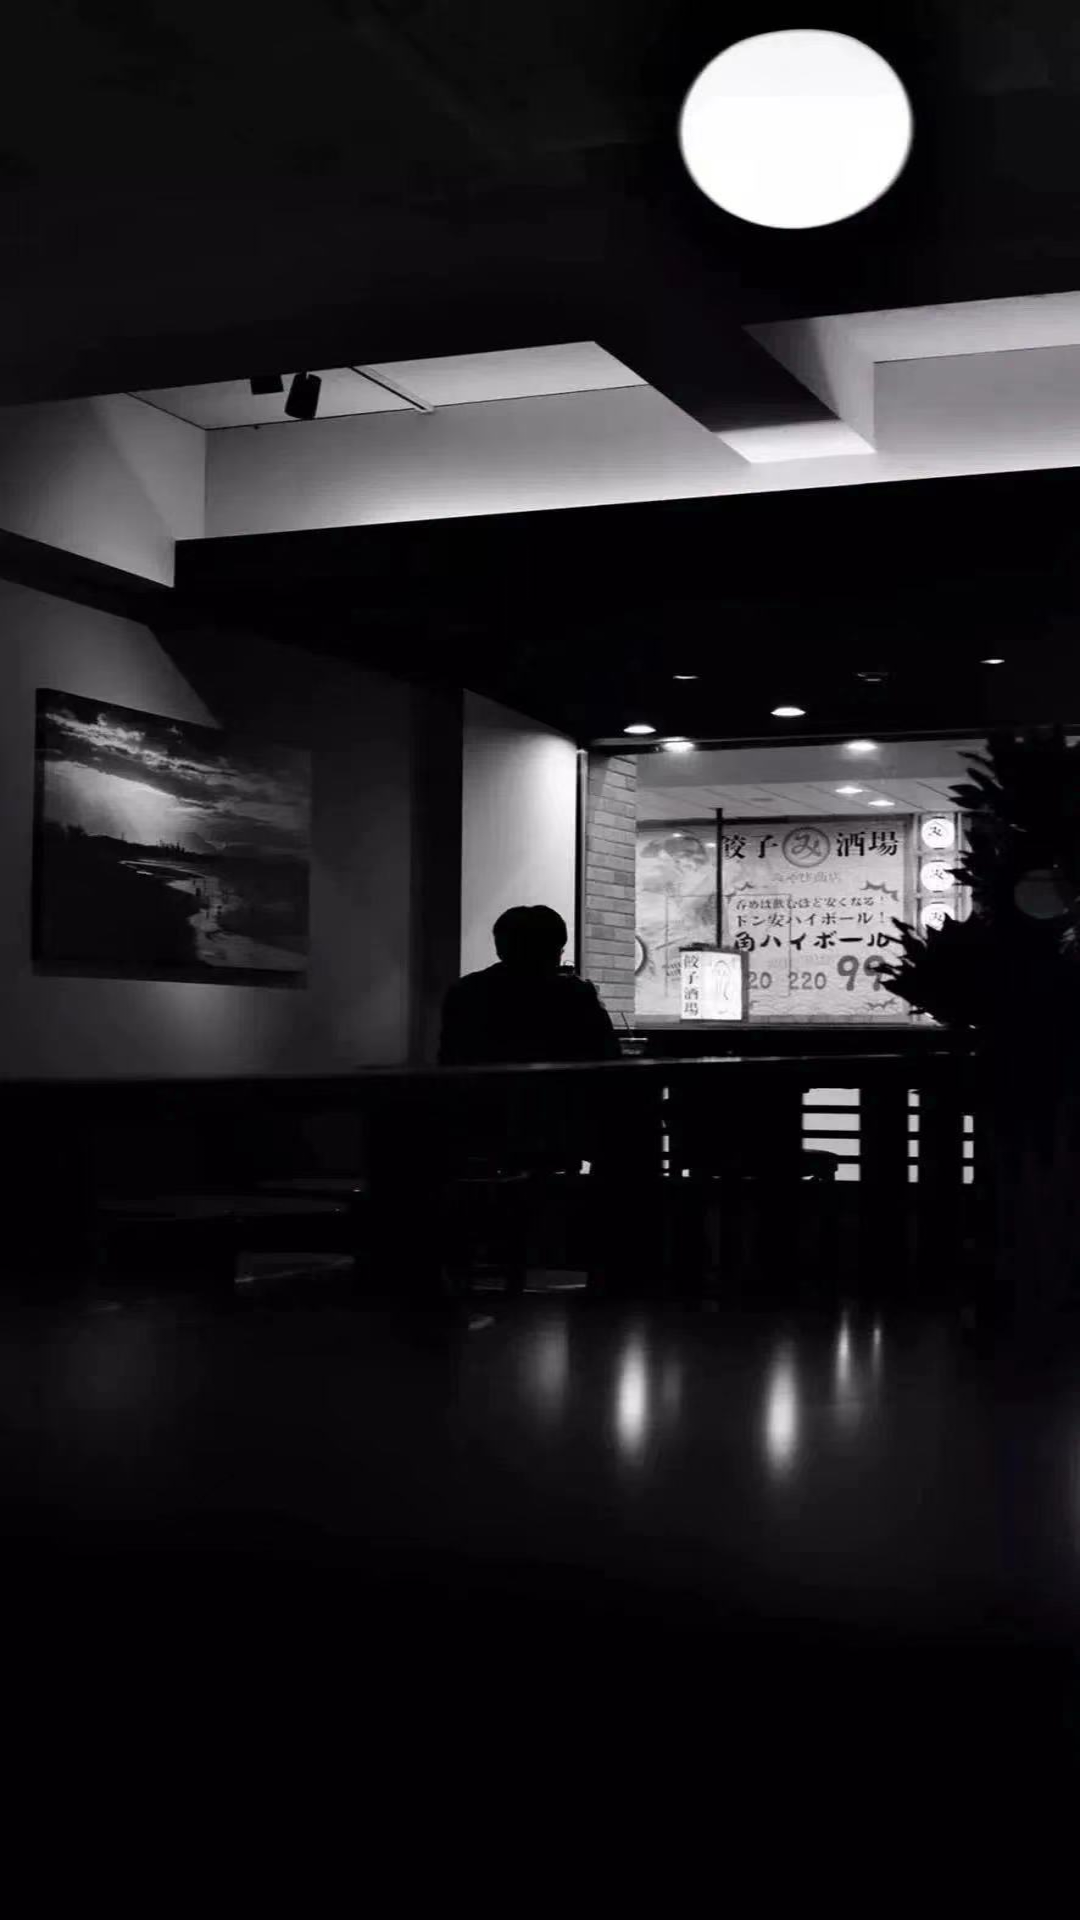

Here is an Android app screen rendered from its layout file. Give the layout XML and the strings, colors and styles it references.
<!-- AndroidManifest.xml: activity theme SplashTheme -->
<!-- res/layout/activity_welcome.xml -->
<?xml version="1.0" encoding="utf-8"?>
<layout xmlns:android="http://schemas.android.com/apk/res/android"
    xmlns:app="http://schemas.android.com/apk/res-auto">

    <data>
        <variable
            name="versionName"
            type="java.lang.String" />
    </data>

    <androidx.constraintlayout.widget.ConstraintLayout
        android:layout_width="match_parent"
        android:layout_height="match_parent"
        android:background="@mipmap/welcome_bg">
        <TextView
            android:id="@+id/mVersionTv"
            android:layout_width="wrap_content"
            android:layout_height="wrap_content"
            android:layout_gravity="center"
            android:text='@{"v" + versionName}'
            android:textSize="@dimen/dp_25"
            android:textColor="@color/colorPrimaryDark"
            app:layout_constraintHorizontal_bias="0.75"
            app:layout_constraintVertical_bias="0.05"
            app:layout_constraintLeft_toLeftOf="parent"
            app:layout_constraintRight_toRightOf="parent"
            app:layout_constraintBottom_toBottomOf="parent"
            app:layout_constraintTop_toTopOf="parent"
            />
        <TextView
            android:id="@+id/ffmpeg"
            android:layout_width="wrap_content"
            android:layout_height="wrap_content"
            app:layout_constraintTop_toBottomOf="@id/mVersionTv"
            app:layout_constraintLeft_toLeftOf="parent"/>
    </androidx.constraintlayout.widget.ConstraintLayout>

</layout>
<!-- resources referenced by this layout -->
<resources>
  <color name="colorPrimaryDark">#FF69B4</color>
  <!-- mipmap welcome_bg: jpg bitmap (mipmap-xxhdpi, 72465 bytes) -->
  <style name="SplashTheme" parent="Theme.AppCompat.Light.NoActionBar">
          <item name="android:windowIsTranslucent">true</item>
      </style>
</resources>
